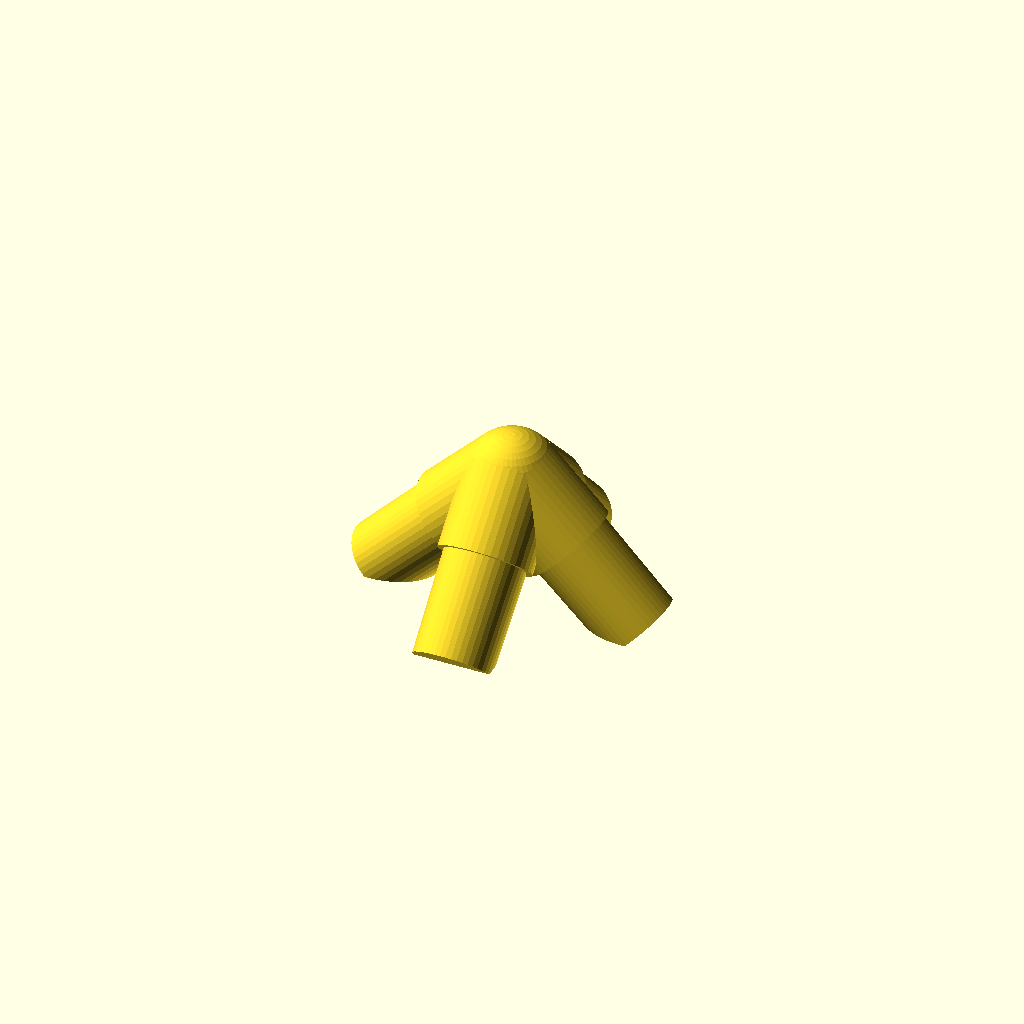
Cell 1: rendered with the file's own defaults.
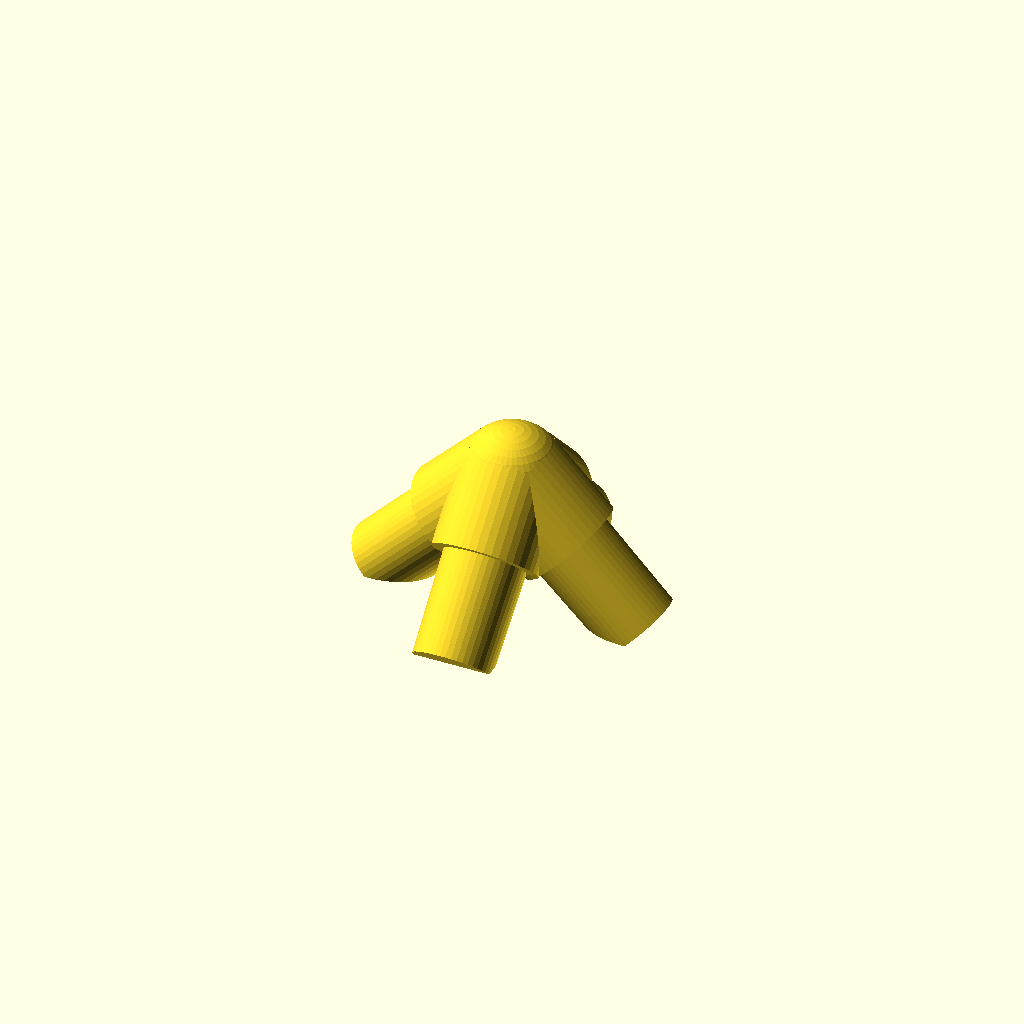
Cell 2: rayonCol = 0.8 (everything else at default).
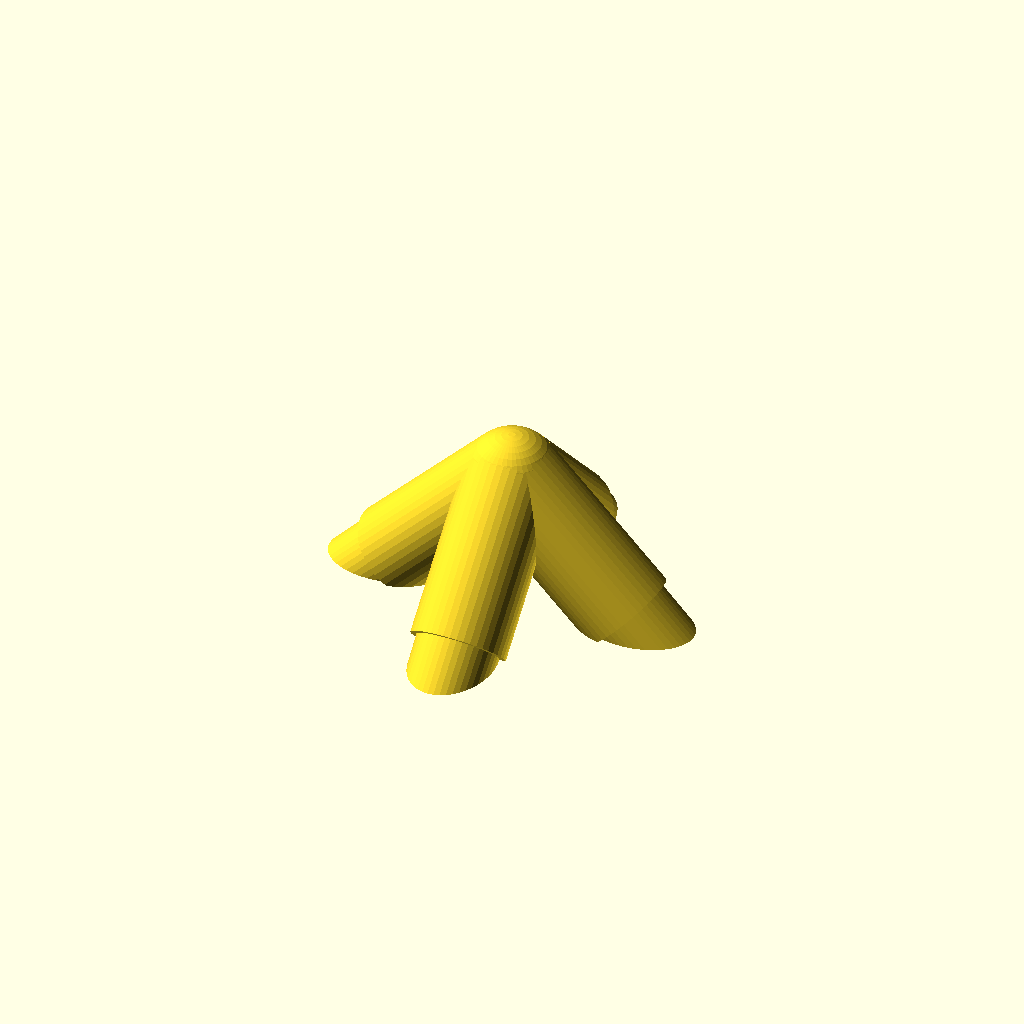
Cell 3 — longueurCol set to 11.2, the other parameters unchanged.
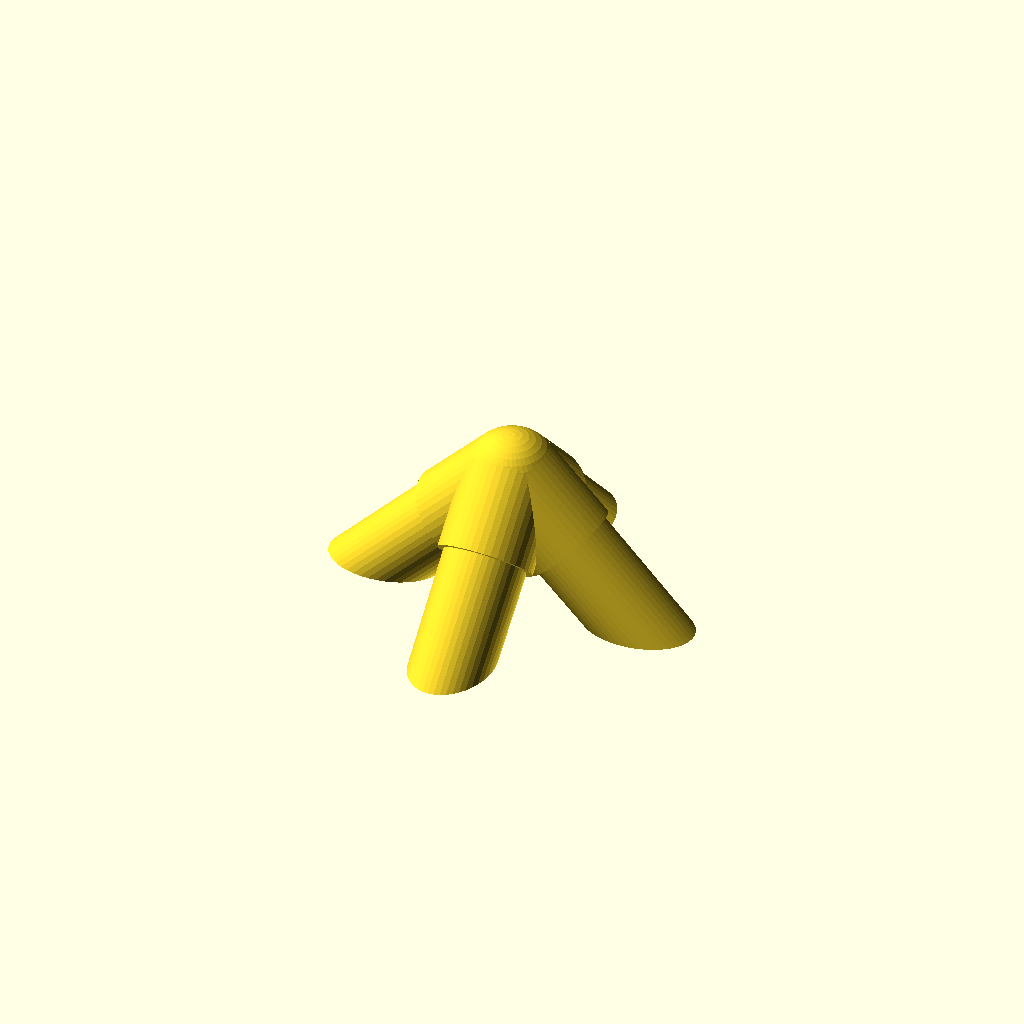
Cell 4: longueurEmbout = 14 (everything else at default).
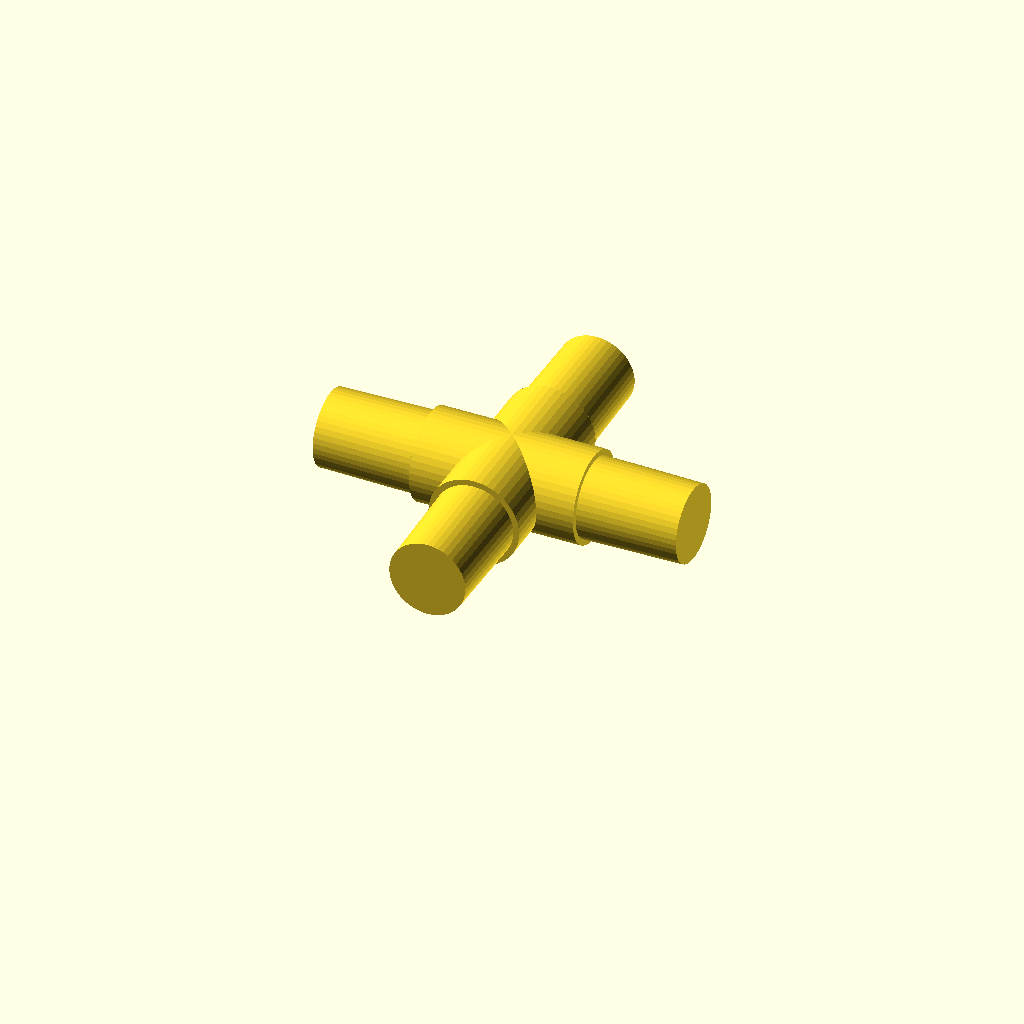
Cell 5: the same model with angle = 90.
All cells are drawn from one camera (rotation 55°, 0°, 25°, orthographic, colour scheme Cornfield), so only the parameter changes between them.
The OpenSCAD source (models/Isoris/Connecteur Octaèdre D6.scad):
r = 5.4/2;
rTrou = 4;
rayonCol = 0.4;
longueurCol= 5.6;
longueurEmbout = 7;
$fn=44;
angle = 45;

// Rotation pour mise à plat
//rotate([-2*angle, 0, 0])

// Rotation pour placement sur les 3 embouts
rotate([180, 0, 0])

union() {
    difference() {
        union() {
            embouts();
            sphere(r+rayonCol);
        }
        // découpe base
        translate([0, 0, r*3.2])
            cylinder(10, 50, 50);
    }
}

module embouts() {
    for (i = [1:4]) {
        rotate([0, 0, i*360/4])
        rotate([angle, 0, 0])
        embout(i);
    }
}

module embout(i) {
    difference() {
        union() {
            cylinder(longueurCol, r+rayonCol, r+rayonCol);
            translate([0, 0, longueurCol-0.2])
            cylinder(longueurEmbout, r, r-0.1);
        }
    }
}
Customizer parameters (derived from the source; name, type, default, range or options):
rTrou: number, default 4
rayonCol: number, default 0.4
longueurCol: number, default 5.6
longueurEmbout: number, default 7
angle: number, default 45
